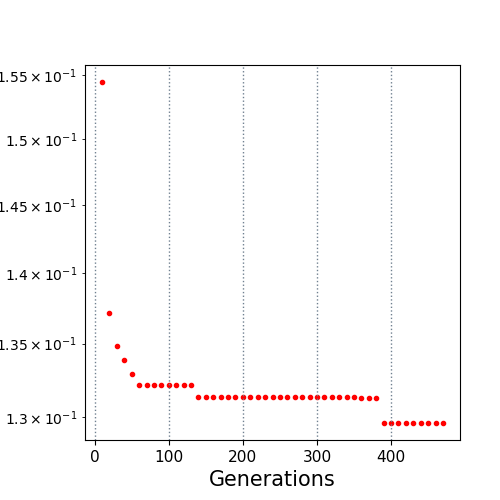

The table this chart was drawn from, first rows:
10.0, 0.154463
20.0, 0.1371
30.0, 0.1348
40.0, 0.1338
50.0, 0.1329
60.0, 0.1322
70.0, 0.1322
80.0, 0.1322
90.0, 0.1322
100.0, 0.1322
110.0, 0.1322
120.0, 0.1322
130.0, 0.1322
140.0, 0.1314
150.0, 0.1314
160.0, 0.1314
170.0, 0.1313
180.0, 0.1313
190.0, 0.1313
200.0, 0.1313
210.0, 0.1313
220.0, 0.1313
230.0, 0.1313
240.0, 0.1313
250.0, 0.1313
260.0, 0.1313
270.0, 0.1313
280.0, 0.1313
290.0, 0.1313
300.0, 0.1313
310.0, 0.1313
320.0, 0.1313
330.0, 0.1313
340.0, 0.1313
350.0, 0.1313
360.0, 0.1312
370.0, 0.1312
380.0, 0.1312
390.0, 0.1296
400.0, 0.1296
410.0, 0.1296
420.0, 0.1296
430.0, 0.1296
440.0, 0.1296
450.0, 0.1296
460.0, 0.1296
470.0, 0.1296
